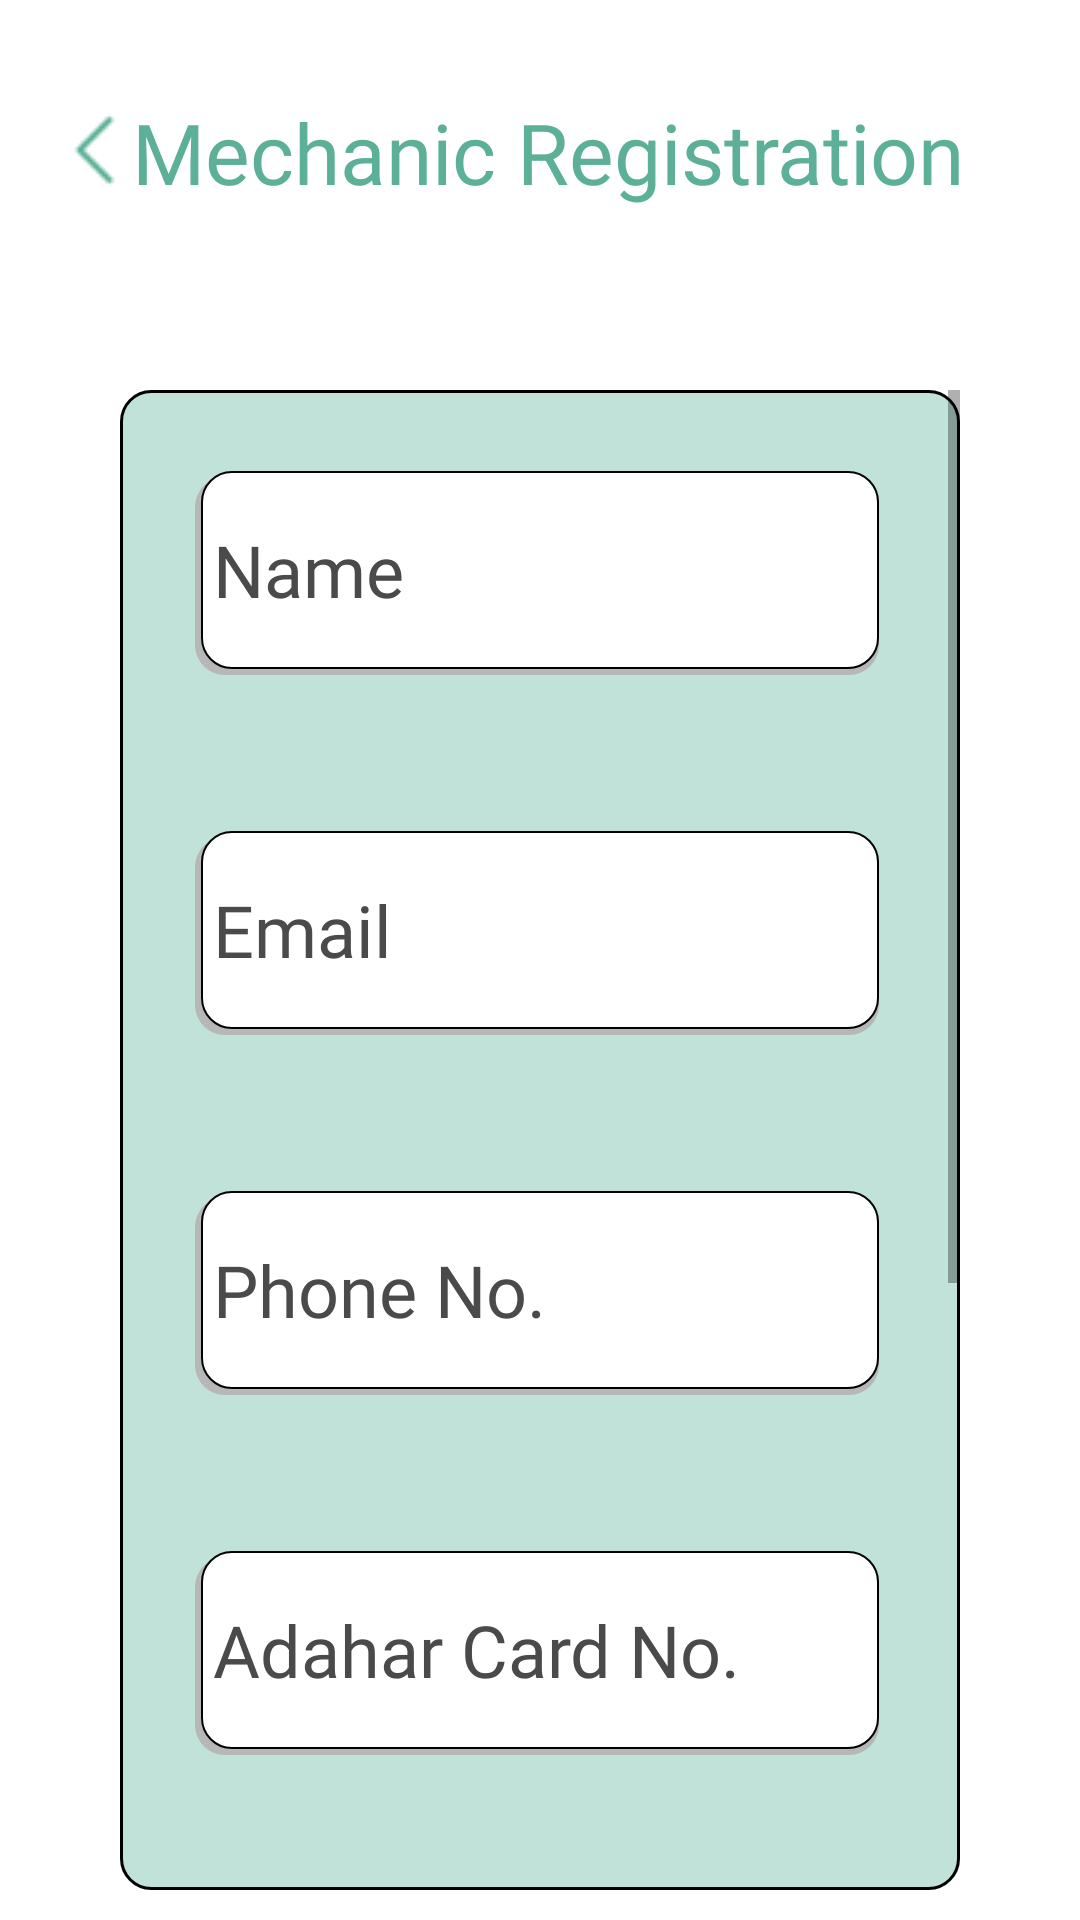

Produce the Android XML layout that renders to this screen, including the resource entries it uses.
<!-- AndroidManifest.xml: application theme Theme.MechMate -->
<!-- res/layout/activity_mechanic_registration.xml -->
<?xml version="1.0" encoding="utf-8"?>
<RelativeLayout xmlns:android="http://schemas.android.com/apk/res/android"
    xmlns:app="http://schemas.android.com/apk/res-auto"
    xmlns:tools="http://schemas.android.com/tools"
    android:layout_width="match_parent"
    android:layout_height="match_parent"
    android:background="@color/white"
    tools:context=".MechanicRegistration">

    <ImageView
        android:id="@+id/back"
        android:layout_width="wrap_content"
        android:layout_height="wrap_content"
        android:layout_alignParentStart="true"
        android:layout_alignParentTop="true"
        android:layout_marginStart="15dp"
        android:layout_marginTop="35dp"
        android:src="@drawable/back" />

    <TextView
        android:id="@+id/textView7"
        android:layout_width="wrap_content"
        android:layout_height="wrap_content"
        android:layout_alignParentStart="true"
        android:layout_alignParentTop="true"
        android:layout_centerHorizontal="true"
        android:layout_marginStart="44dp"
        android:layout_marginTop="32dp"
        android:fontFamily="@font/fredoka_one"
        android:text="@string/mechanic_registration"
        android:textColor="@color/mygreen"
        android:textSize="28sp" />

    <ImageView
        android:id="@+id/submit1"
        android:layout_width="wrap_content"
        android:layout_height="wrap_content"
        android:layout_alignParentStart="true"
        android:layout_alignParentEnd="true"
        android:layout_alignParentBottom="true"
        android:layout_centerHorizontal="true"
        android:layout_marginStart="90dp"
        android:layout_marginEnd="90dp"
        android:layout_marginBottom="30dp"
        android:src="@drawable/submit" />

    <FrameLayout
        android:layout_width="330dp"
        android:layout_height="500dp"
        android:layout_alignParentStart="true"
        android:layout_alignParentTop="true"
        android:layout_alignParentEnd="true"
        android:layout_centerVertical="true"
        android:layout_marginStart="40dp"
        android:layout_marginTop="130dp"
        android:layout_marginEnd="40dp"
        android:background="@drawable/search">

        <ScrollView
            android:layout_width="match_parent"
            android:layout_height="match_parent">

            <LinearLayout
                android:layout_width="match_parent"
                android:layout_height="wrap_content"
                android:layout_gravity="start"
                android:orientation="vertical">

                <EditText
                    android:id="@+id/mecname"
                    android:layout_width="230dp"
                    android:layout_height="70dp"
                    android:layout_margin="25dp"
                    android:background="@drawable/username"
                    android:ems="20"
                    android:fontFamily="@font/fredoka_one"
                    android:hint=" Name"
                    android:inputType="text"
                    android:textColor="@color/faintblack"
                    android:textColorHint="@color/faintblack"
                    android:textSize="24sp" />

                <EditText
                    android:id="@+id/mecemail"
                    android:layout_width="230dp"
                    android:layout_height="70dp"
                    android:layout_margin="25dp"
                    android:background="@drawable/username"
                    android:ems="20"
                    android:fontFamily="@font/fredoka_one"
                    android:hint=" Email"
                    android:inputType="textEmailAddress"
                    android:textColor="@color/faintblack"
                    android:textColorHint="@color/faintblack"
                    android:textSize="24sp" />

                <EditText
                    android:id="@+id/phonenum"
                    android:layout_width="230dp"
                    android:layout_height="70dp"
                    android:layout_margin="25dp"
                    android:background="@drawable/username"
                    android:ems="10"
                    android:fontFamily="@font/fredoka_one"
                    android:hint=" Phone No."
                    android:inputType="phone"
                    android:textColor="@color/faintblack"
                    android:textColorHint="@color/faintblack"
                    android:textSize="24sp" />

                <EditText
                    android:id="@+id/adhar"
                    android:layout_width="230dp"
                    android:layout_height="70dp"
                    android:layout_margin="25dp"
                    android:background="@drawable/username"
                    android:ems="10"
                    android:fontFamily="@font/fredoka_one"
                    android:hint=" Adahar Card No."
                    android:inputType="number"
                    android:textColor="@color/faintblack"
                    android:textColorHighlight="@color/faintblack"
                    android:textColorHint="@color/faintblack"
                    android:textSize="24sp" />

                <EditText
                    android:id="@+id/shopname"
                    android:layout_width="230dp"
                    android:layout_height="70dp"
                    android:layout_margin="25dp"
                    android:background="@drawable/username"
                    android:ems="10"
                    android:fontFamily="@font/fredoka_one"
                    android:hint=" Shop Name"
                    android:inputType="text"
                    android:textColor="@color/faintblack"
                    android:textColorHint="@color/faintblack"
                    android:textSize="24sp" />

                <EditText
                    android:id="@+id/passwordtoregister"
                    android:inputType="textPassword"
                    android:layout_width="230dp"
                    android:layout_height="70dp"
                    android:layout_margin="25dp"
                    android:background="@drawable/username"
                    android:ems="10"
                    android:fontFamily="@font/fredoka_one"
                    android:hint=" Password"
                    android:textColor="@color/faintblack"
                    android:textColorHint="@color/faintblack"
                    android:textSize="24sp"/>

                <EditText
                    android:id="@+id/confirmpasswordtoregister"
                    android:layout_width="230dp"
                    android:layout_height="70dp"
                    android:layout_margin="25dp"
                    android:background="@drawable/username"
                    android:ems="10"
                    android:fontFamily="@font/fredoka_one"
                    android:hint=" Confirm Password"
                    android:inputType="textPassword"
                    android:textColor="@color/faintblack"
                    android:textColorHint="@color/faintblack"
                    android:textSize="24sp" />
            </LinearLayout>
        </ScrollView>
    </FrameLayout>
</RelativeLayout>
<!-- resources referenced by this layout -->
<resources>
  <color name="faintblack">#4A4A4A</color>
  <color name="mygreen">#5CB098</color>
  <color name="white">#FFFFFFFF</color>
  <!-- drawable back: png bitmap (drawable, 512 bytes) -->
  <!-- drawable search (drawable) -->
  <?xml version="1.0" encoding="utf-8"?>
  <shape xmlns:android="http://schemas.android.com/apk/res/android"
      android:shape="rectangle">
  
      <solid android:color="@color/mygreenfaint"></solid>
      <corners android:radius="10dp"></corners>
      <stroke android:color="@color/black"
          android:width="1dp">
      </stroke>
  
  
  </shape>
  <!-- drawable submit: png bitmap (drawable, 5021 bytes) -->
  <!-- drawable username (drawable) -->
  <?xml version="1.0" encoding="utf-8"?>
  <layer-list xmlns:android="http://schemas.android.com/apk/res/android">
  
      
      <item android:top="4dp" android:right="2dp">
          <shape android:shape="rectangle" >
  
              <solid android:color="#B7B7B7" />
              <corners android:radius="10dp"></corners>
          </shape>
      </item>
  
      
      <item android:top="2dp" android:left="2dp" android:right="2dp" android:bottom="2dp">
          <shape android:shape="rectangle">
              <stroke android:color="@color/black" android:width="0.5dp"/>
              <solid android:color="@color/white" />
              <corners android:radius="10dp" />
          </shape>
      </item>
  </layer-list>
  <string name="mechanic_registration">Mechanic Registration</string>
  <style name="Theme.MechMate" parent="Base.Theme.MechMate" />
  <color name="mygreenfaint">#C1E2D9</color>
  <color name="black">#FF000000</color>
  <style name="Base.Theme.MechMate" parent="Theme.AppCompat.NoActionBar">
          
          
      </style>
</resources>
